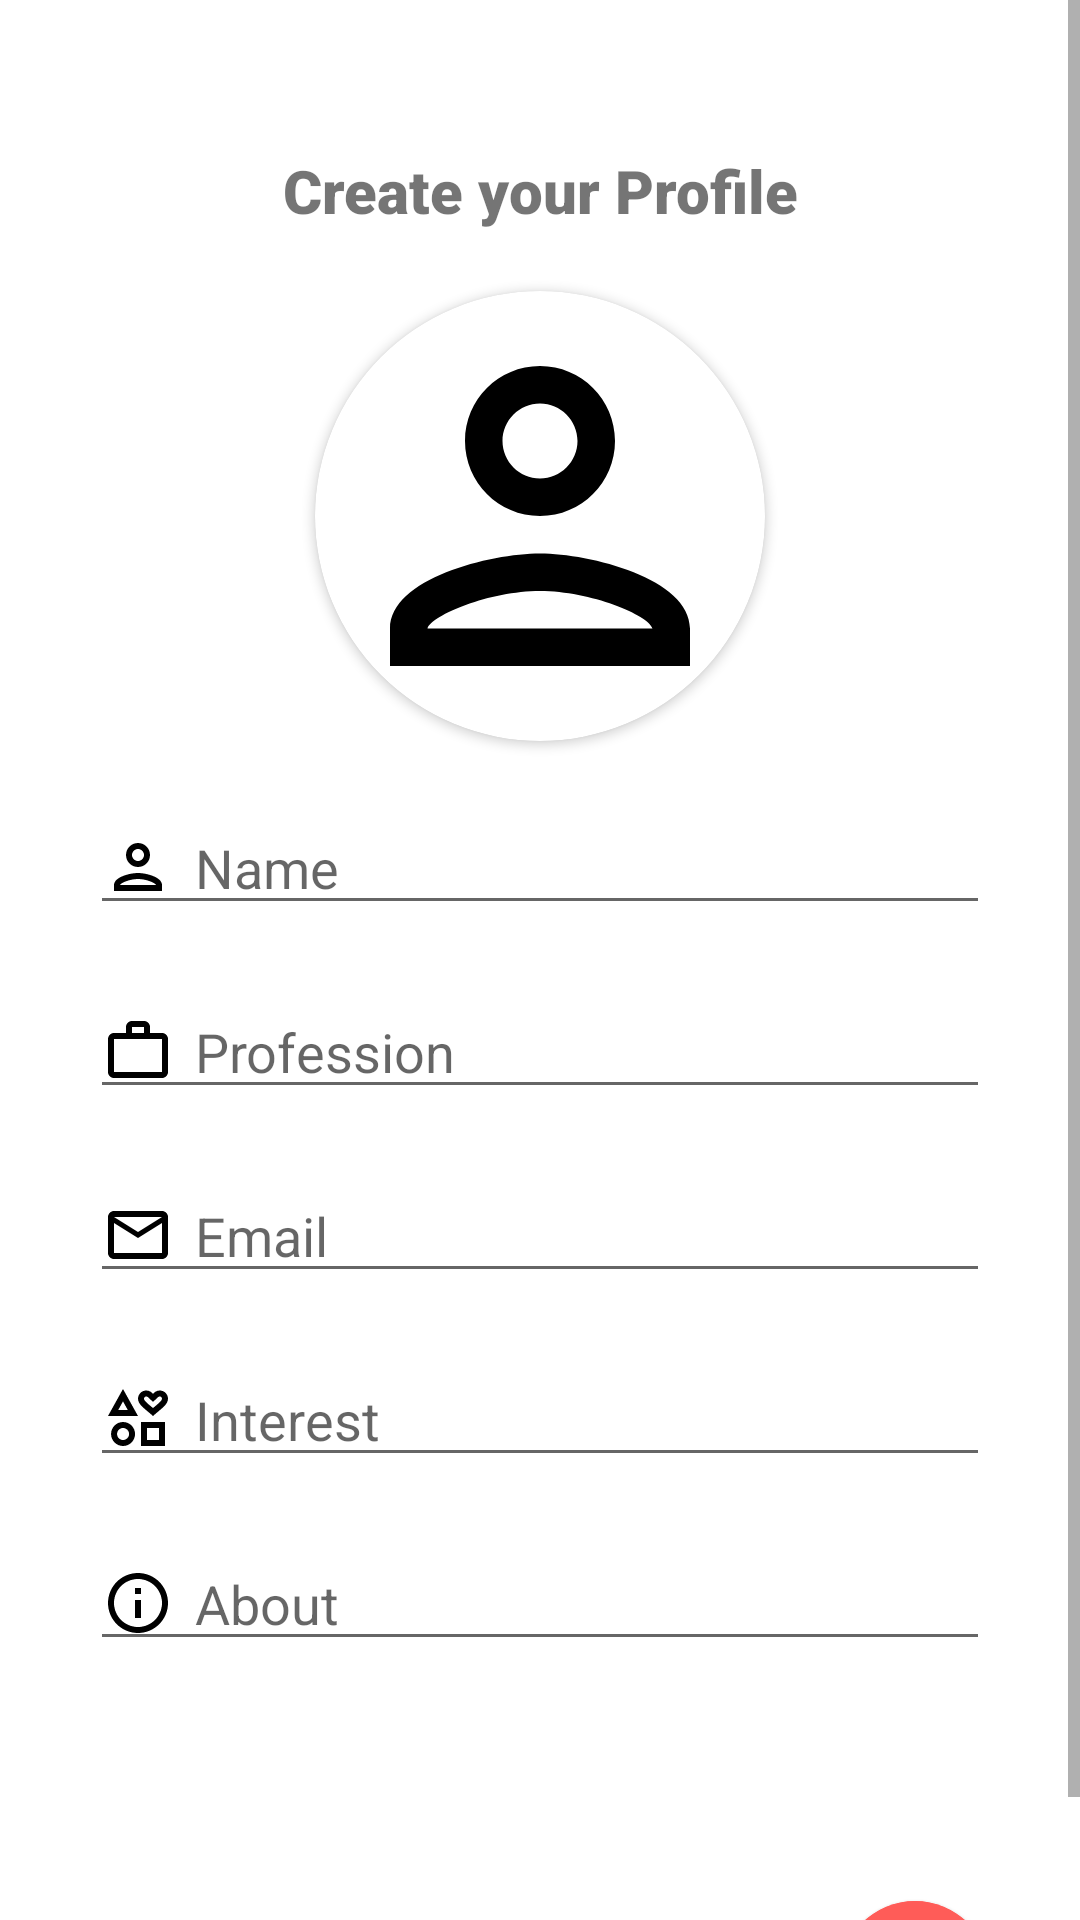

Layout XML and referenced resources for this Android screen:
<!-- AndroidManifest.xml: application theme Theme.Study_With_Me -->
<!-- res/layout/activity_create_profile.xml -->
<?xml version="1.0" encoding="utf-8"?>
<androidx.constraintlayout.widget.ConstraintLayout xmlns:android="http://schemas.android.com/apk/res/android"
    xmlns:app="http://schemas.android.com/apk/res-auto"
    xmlns:tools="http://schemas.android.com/tools"
    android:layout_width="match_parent"
    android:layout_height="match_parent"
    tools:context=".CreateProfile">

    <ScrollView
        android:layout_width="match_parent"
        android:layout_height="match_parent">

        <androidx.constraintlayout.widget.ConstraintLayout
            android:layout_width="match_parent"
            android:layout_height="match_parent">

            <ProgressBar
                android:id="@+id/pv_cp"
                android:layout_width="80dp"
                android:layout_height="80dp"
                android:visibility="gone"
                android:indeterminateTint="@color/red"
                app:layout_constraintTop_toTopOf="parent"
                app:layout_constraintLeft_toLeftOf="parent"
                app:layout_constraintRight_toRightOf="parent"
                app:layout_constraintBottom_toBottomOf="parent"/>

            <TextView
                android:id="@+id/lbl_cp"
                app:layout_constraintTop_toTopOf="parent"
                app:layout_constraintLeft_toLeftOf="parent"
                app:layout_constraintRight_toRightOf="parent"
                android:layout_marginTop="50dp"
                android:textSize="20sp"
                android:fontFamily="sans-serif-black"
                android:layout_width="wrap_content"
                android:layout_height="wrap_content"
                android:text="Create your Profile"/>

            <androidx.cardview.widget.CardView
                app:layout_constraintTop_toBottomOf="@id/lbl_cp"
                app:layout_constraintLeft_toLeftOf="parent"
                app:layout_constraintRight_toRightOf="parent"
                android:layout_marginTop="20dp"
                android:id="@+id/cv_cp"
                android:layout_width="150dp"
                android:layout_height="150dp"
                app:cardPreventCornerOverlap="false"
                app:cardCornerRadius="75dp"
                android:layout_marginBottom="30dp">

                <ImageView
                    android:layout_width="match_parent"
                    android:layout_height="match_parent"
                    android:id="@+id/iv_cp"
                    android:background="@drawable/username_logo"
                    android:clickable="true"
                    android:scaleType="fitCenter"/>

            </androidx.cardview.widget.CardView>

            <EditText
                app:layout_constraintTop_toBottomOf="@id/cv_cp"
                app:layout_constraintLeft_toLeftOf="parent"
                app:layout_constraintRight_toRightOf="parent"
                android:layout_marginStart="30dp"
                android:layout_marginEnd="30dp"
                android:layout_marginTop="20dp"
                android:layout_width="match_parent"
                android:layout_height="wrap_content"
                android:hint="Name"
                android:id="@+id/et_name_cp"
                android:drawablePadding="7dp"
                android:drawableStart="@drawable/username_logo"
                android:textColor="@color/black"/>

            <EditText
                app:layout_constraintTop_toBottomOf="@id/et_name_cp"
                app:layout_constraintLeft_toLeftOf="parent"
                app:layout_constraintRight_toRightOf="parent"
                android:layout_marginStart="30dp"
                android:layout_marginEnd="30dp"
                android:layout_marginTop="20dp"
                android:layout_width="match_parent"
                android:layout_height="wrap_content"
                android:hint="Profession"
                android:id="@+id/et_profession_cp"
                android:drawablePadding="7dp"
                android:drawableStart="@drawable/prof"
                android:textColor="@android:color/black"/>

            <EditText
                app:layout_constraintTop_toBottomOf="@id/et_profession_cp"
                app:layout_constraintLeft_toLeftOf="parent"
                app:layout_constraintRight_toRightOf="parent"
                android:layout_marginStart="30dp"
                android:layout_marginEnd="30dp"
                android:layout_marginTop="20dp"
                android:layout_width="match_parent"
                android:layout_height="wrap_content"
                android:hint="Email"
                android:id="@+id/et_email_cp"
                android:drawablePadding="7dp"
                android:drawableStart="@drawable/email_icon"
                android:textColor="@android:color/black"/>

            <EditText
                app:layout_constraintTop_toBottomOf="@id/et_email_cp"
                app:layout_constraintLeft_toLeftOf="parent"
                app:layout_constraintRight_toRightOf="parent"
                android:layout_marginStart="30dp"
                android:layout_marginEnd="30dp"
                android:layout_marginTop="20dp"
                android:layout_width="match_parent"
                android:layout_height="wrap_content"
                android:hint="Interest"
                android:id="@+id/et_interest_cp"
                android:drawablePadding="7dp"
                android:drawableStart="@drawable/interest_icon"
                android:textColor="@android:color/black"/>

            <EditText
                app:layout_constraintTop_toBottomOf="@id/et_interest_cp"
                app:layout_constraintLeft_toLeftOf="parent"
                app:layout_constraintRight_toRightOf="parent"
                android:layout_marginStart="30dp"
                android:layout_marginEnd="30dp"
                android:layout_marginTop="20dp"
                android:layout_width="match_parent"
                android:layout_height="wrap_content"
                android:hint="About"
                android:id="@+id/et_about_cp"
                android:drawablePadding="7dp"
                android:drawableStart="@drawable/about_icon"
                android:textColor="@android:color/black"/>


            <TextView
                android:id="@+id/tv_edit_profile"
                app:layout_constraintTop_toBottomOf="@id/et_about_cp"
                app:layout_constraintRight_toLeftOf="@id/cv_la"
                android:layout_width="wrap_content"
                android:layout_height="wrap_content"
                android:text="Let's Get Started"
                android:textSize="20sp"
                android:layout_marginTop="90dp"
                android:layout_marginEnd="20dp"
                android:textColor="@color/black"
                android:fontFamily="sans-serif"/>

            <androidx.cardview.widget.CardView
                android:id="@+id/cv_la"
                app:layout_constraintTop_toBottomOf="@id/et_about_cp"
                app:layout_constraintRight_toRightOf="parent"
                android:layout_width="50dp"
                android:layout_height="50dp"
                app:cardCornerRadius="50dp"
                android:layout_marginEnd="30dp"
                android:layout_marginTop="80dp"
                app:cardBackgroundColor="@color/red">

                <ImageButton
                    android:id="@+id/start_cp"
                    android:layout_width="match_parent"
                    android:layout_height="match_parent"
                    android:src="@drawable/arrow_icon"
                    android:background="@color/red"
                    />

            </androidx.cardview.widget.CardView>








        </androidx.constraintlayout.widget.ConstraintLayout>

    </ScrollView>




</androidx.constraintlayout.widget.ConstraintLayout>
<!-- resources referenced by this layout -->
<resources>
  <color name="black">#FF000000</color>
  <color name="red">#FF5C58</color>
  <!-- drawable about_icon (drawable) -->
  <vector xmlns:android="http://schemas.android.com/apk/res/android"
      android:width="24dp"
      android:height="24dp"
      android:viewportWidth="24"
      android:viewportHeight="24">
    <path
        android:fillColor="@color/black"
        android:pathData="M11,7h2v2h-2zM11,11h2v6h-2zM12,2C6.48,2 2,6.48 2,12s4.48,10 10,10 10,-4.48 10,-10S17.52,2 12,2zM12,20c-4.41,0 -8,-3.59 -8,-8s3.59,-8 8,-8 8,3.59 8,8 -3.59,8 -8,8z"/>
  </vector>
  <!-- drawable arrow_icon (drawable) -->
  <vector xmlns:android="http://schemas.android.com/apk/res/android"
      android:width="24dp"
      android:height="24dp"
      android:viewportWidth="24"
      android:viewportHeight="24"
      android:autoMirrored="true">
    <path
        android:fillColor="@color/white"
        android:pathData="M12,4l-1.41,1.41L16.17,11H4v2h12.17l-5.58,5.59L12,20l8,-8 -8,-8z"/>
  </vector>
  <!-- drawable email_icon (drawable) -->
  <vector xmlns:android="http://schemas.android.com/apk/res/android"
      android:width="24dp"
      android:height="24dp"
      android:viewportWidth="24"
      android:viewportHeight="24">
    <path
        android:fillColor="@color/black"
        android:pathData="M22,6c0,-1.1 -0.9,-2 -2,-2L4,4c-1.1,0 -2,0.9 -2,2v12c0,1.1 0.9,2 2,2h16c1.1,0 2,-0.9 2,-2L22,6zM20,6l-8,5 -8,-5h16zM20,18L4,18L4,8l8,5 8,-5v10z"/>
  </vector>
  <!-- drawable prof (drawable) -->
  <vector xmlns:android="http://schemas.android.com/apk/res/android"
      android:width="24dp"
      android:height="24dp"
      android:viewportWidth="24"
      android:viewportHeight="24">
    <path
        android:fillColor="@color/black"
        android:pathData="M14,6L14,4h-4v2h4zM4,8v11h16L20,8L4,8zM20,6c1.11,0 2,0.89 2,2v11c0,1.11 -0.89,2 -2,2L4,21c-1.11,0 -2,-0.89 -2,-2l0.01,-11c0,-1.11 0.88,-2 1.99,-2h4L8,4c0,-1.11 0.89,-2 2,-2h4c1.11,0 2,0.89 2,2v2h4z"/>
  </vector>
  <!-- drawable username_logo (drawable) -->
  <vector xmlns:android="http://schemas.android.com/apk/res/android"
      android:width="24dp"
      android:height="24dp"
      android:viewportWidth="24"
      android:viewportHeight="24">
    <path
        android:fillColor="@color/black"
        android:pathData="M12,6c1.1,0 2,0.9 2,2s-0.9,2 -2,2 -2,-0.9 -2,-2 0.9,-2 2,-2m0,10c2.7,0 5.8,1.29 6,2L6,18c0.23,-0.72 3.31,-2 6,-2m0,-12C9.79,4 8,5.79 8,8s1.79,4 4,4 4,-1.79 4,-4 -1.79,-4 -4,-4zM12,14c-2.67,0 -8,1.34 -8,4v2h16v-2c0,-2.66 -5.33,-4 -8,-4z"/>
  </vector>
  <style name="Theme.Study_With_Me" parent="Theme.MaterialComponents.Light.NoActionBar">
          
          <item name="colorPrimary">@color/purple_500</item>
          <item name="colorPrimaryVariant">@color/white</item>
          <item name="colorOnPrimary">@color/black</item>
          
          <item name="colorSecondary">@color/teal_200</item>
          <item name="colorSecondaryVariant">@color/teal_700</item>
          <item name="colorOnSecondary">@color/black</item>
          
          <item name="android:statusBarColor" tools:targetApi="l">?attr/colorPrimaryVariant</item>
          
      </style>
  <color name="white">#FFFFFFFF</color>
  <color name="purple_500">#FF6200EE</color>
  <color name="teal_200">#FF03DAC5</color>
  <color name="teal_700">#FF018786</color>
</resources>
